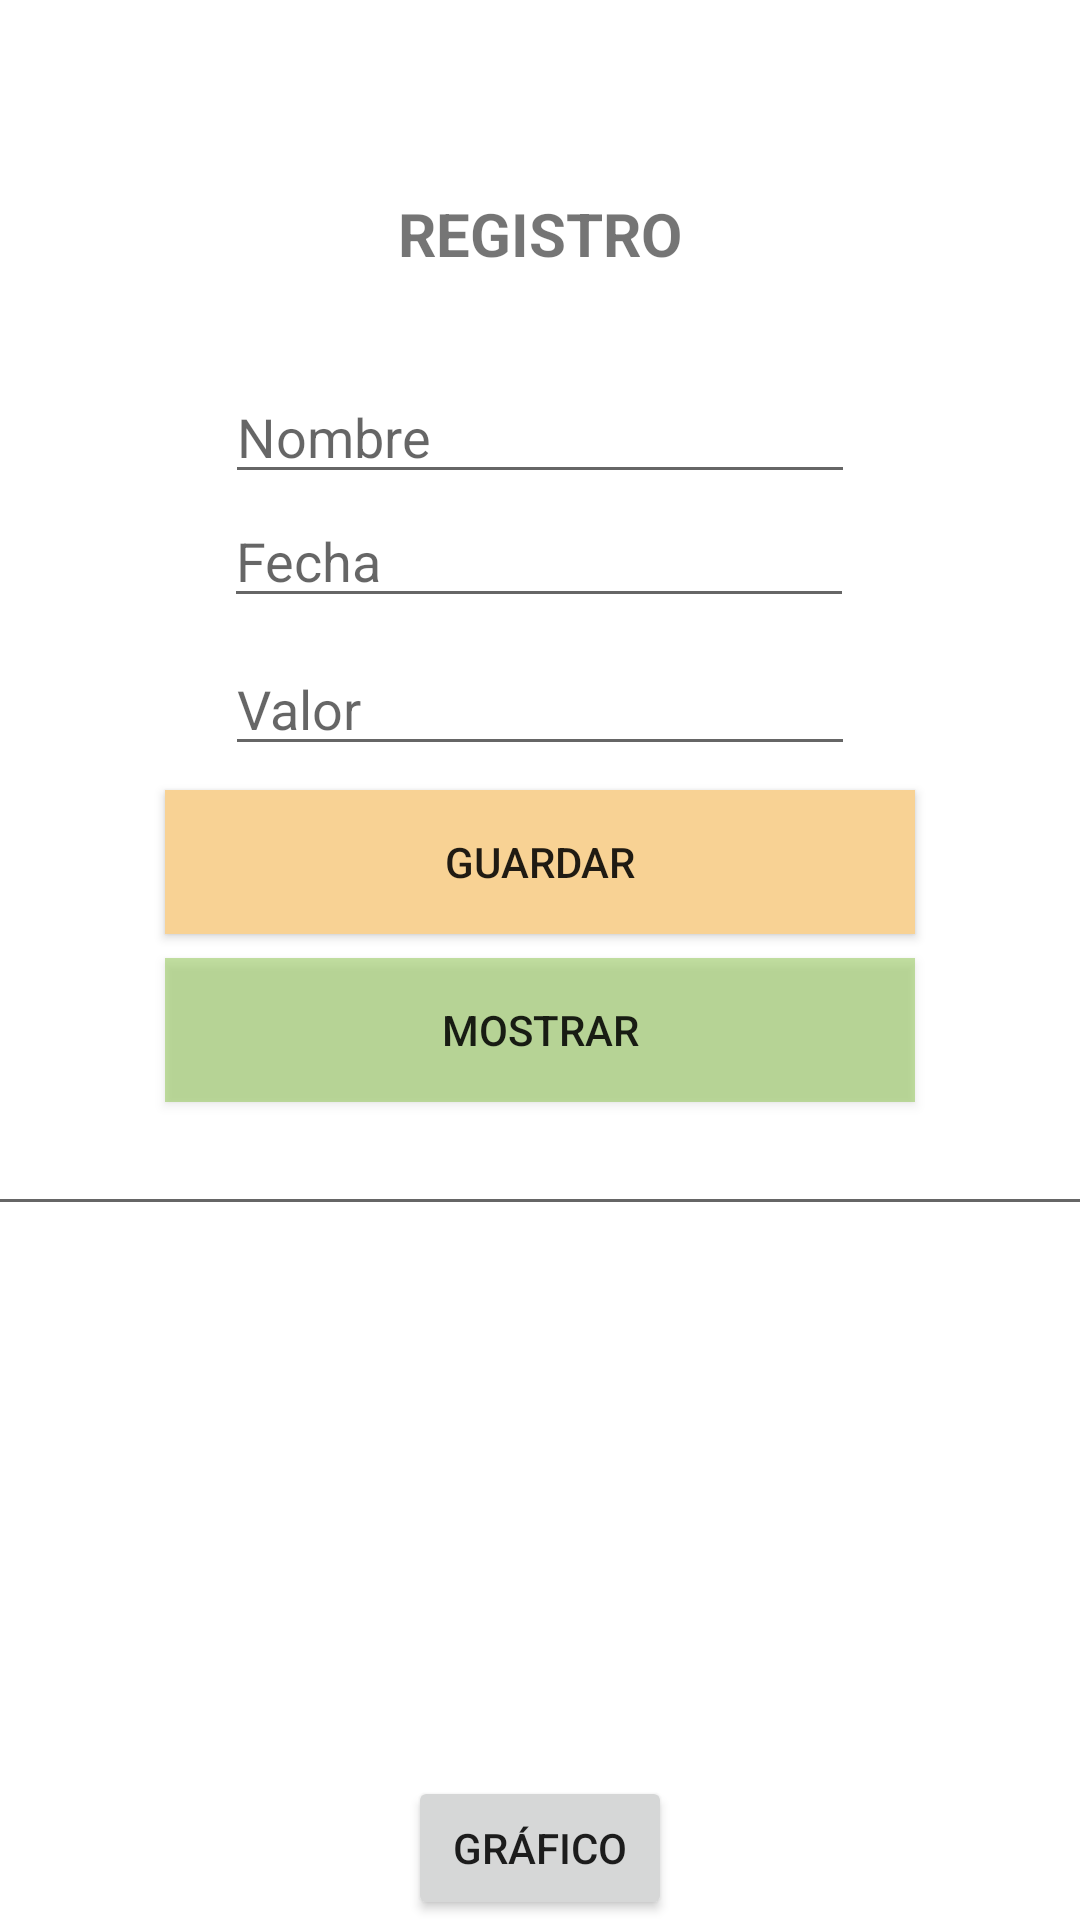

Reconstruct the res/layout file that produces this screen, plus the resources it refers to.
<!-- AndroidManifest.xml: application theme Theme.Presionarte -->
<!-- res/layout/activity_login.xml -->
<?xml version="1.0" encoding="utf-8"?>
<androidx.constraintlayout.widget.ConstraintLayout xmlns:android="http://schemas.android.com/apk/res/android"
    xmlns:app="http://schemas.android.com/apk/res-auto"
    xmlns:tools="http://schemas.android.com/tools"
    android:layout_width="match_parent"
    android:layout_height="match_parent"
    tools:context=".MainActivity">

    <TextView
        android:id="@+id/textView"
        android:layout_width="wrap_content"
        android:layout_height="wrap_content"
        android:text="REGISTRO"
        android:textSize="20sp"
        android:textStyle="bold"
        app:layout_constraintBottom_toBottomOf="parent"
        app:layout_constraintLeft_toLeftOf="parent"
        app:layout_constraintRight_toRightOf="parent"
        app:layout_constraintTop_toTopOf="parent"
        app:layout_constraintVertical_bias="0.105" />

    <EditText
        android:id="@+id/etNombre"
        android:layout_width="wrap_content"
        android:layout_height="wrap_content"
        android:layout_marginTop="32dp"
        android:ems="10"
        android:hint="Nombre"
        android:inputType="textPersonName"
        app:layout_constraintEnd_toEndOf="parent"
        app:layout_constraintStart_toStartOf="parent"
        app:layout_constraintTop_toBottomOf="@+id/textView" />

    <EditText
        android:id="@+id/etUsuario"
        android:layout_width="wrap_content"
        android:layout_height="wrap_content"
        android:ems="10"
        android:hint="Fecha"
        android:inputType="date"
        app:layout_constraintEnd_toEndOf="parent"
        app:layout_constraintHorizontal_bias="0.497"
        app:layout_constraintStart_toStartOf="parent"
        app:layout_constraintTop_toBottomOf="@+id/etNombre" />

    <EditText
        android:id="@+id/etPassword"
        android:layout_width="wrap_content"
        android:layout_height="wrap_content"
        android:layout_marginTop="8dp"
        android:ems="10"
        android:hint="Valor"
        android:inputType="number"
        app:layout_constraintEnd_toEndOf="parent"
        app:layout_constraintStart_toStartOf="parent"
        app:layout_constraintTop_toBottomOf="@+id/etUsuario" />

    <Button
        android:id="@+id/btnGuardar"
        android:layout_width="250dp"
        android:layout_height="wrap_content"
        android:layout_marginTop="8dp"
        android:background="#f8d294"
        android:text="Guardar"
        app:layout_constraintEnd_toEndOf="parent"
        app:layout_constraintStart_toStartOf="parent"
        app:layout_constraintTop_toBottomOf="@+id/etPassword" />

    <Button
        android:id="@+id/btnMostrar"
        android:layout_width="250dp"
        android:layout_height="wrap_content"
        android:layout_marginTop="8dp"
        android:background="#818BC34A"
        android:text="Mostrar"
        app:layout_constraintEnd_toEndOf="parent"
        app:layout_constraintStart_toStartOf="parent"
        app:layout_constraintTop_toBottomOf="@+id/btnGuardar" />

    <ScrollView
        android:layout_width="374dp"
        android:layout_height="257dp"
        android:layout_marginBottom="16dp"
        app:layout_constraintBottom_toBottomOf="parent"
        app:layout_constraintEnd_toEndOf="parent"
        app:layout_constraintHorizontal_bias="0.432"
        app:layout_constraintStart_toStartOf="parent"
        app:layout_constraintTop_toBottomOf="@+id/btnMostrar"
        app:layout_constraintVertical_bias="0.228">

        <LinearLayout
            android:layout_width="match_parent"
            android:layout_height="wrap_content"
            android:orientation="vertical">

            <EditText
                android:id="@+id/etConsulta"
                android:layout_width="match_parent"
                android:layout_height="match_parent"
                android:ems="10"
                android:gravity="start|top"
                android:inputType="textMultiLine"
                app:layout_constraintBottom_toBottomOf="parent"
                app:layout_constraintEnd_toEndOf="parent"
                app:layout_constraintStart_toStartOf="parent"
                app:layout_constraintTop_toBottomOf="@+id/btnMostrar"
                app:layout_constraintVertical_bias="0.844" />
        </LinearLayout>
    </ScrollView>

    <Button
        android:id="@+id/button4"
        android:layout_width="wrap_content"
        android:layout_height="wrap_content"
        android:text="Gráfico"
        app:layout_constraintBottom_toBottomOf="parent"
        app:layout_constraintEnd_toEndOf="parent"
        app:layout_constraintStart_toStartOf="parent" />

</androidx.constraintlayout.widget.ConstraintLayout>
<!-- resources referenced by this layout -->
<resources>
  <style name="Theme.Presionarte" parent="Theme.MaterialComponents.DayNight.DarkActionBar">
          
          <item name="colorPrimary">@color/purple_500</item>
          <item name="colorPrimaryVariant">@color/purple_700</item>
          <item name="colorOnPrimary">@color/white</item>
          
          <item name="colorSecondary">@color/teal_200</item>
          <item name="colorSecondaryVariant">@color/teal_700</item>
          <item name="colorOnSecondary">@color/black</item>
          
          <item name="android:statusBarColor" tools:targetApi="l">?attr/colorPrimaryVariant</item>
          
      </style>
  <!-- not gathered from this repository: default colours our renderer supplied (Android Studio template values) -->
  <color name="purple_500">#FF6200EE</color>
  <color name="purple_700">#FF3700B3</color>
  <color name="teal_200">#FF03DAC5</color>
  <color name="teal_700">#FF018786</color>
  <color name="black">#FF000000</color>
  <color name="white">#FFFFFFFF</color>
</resources>
